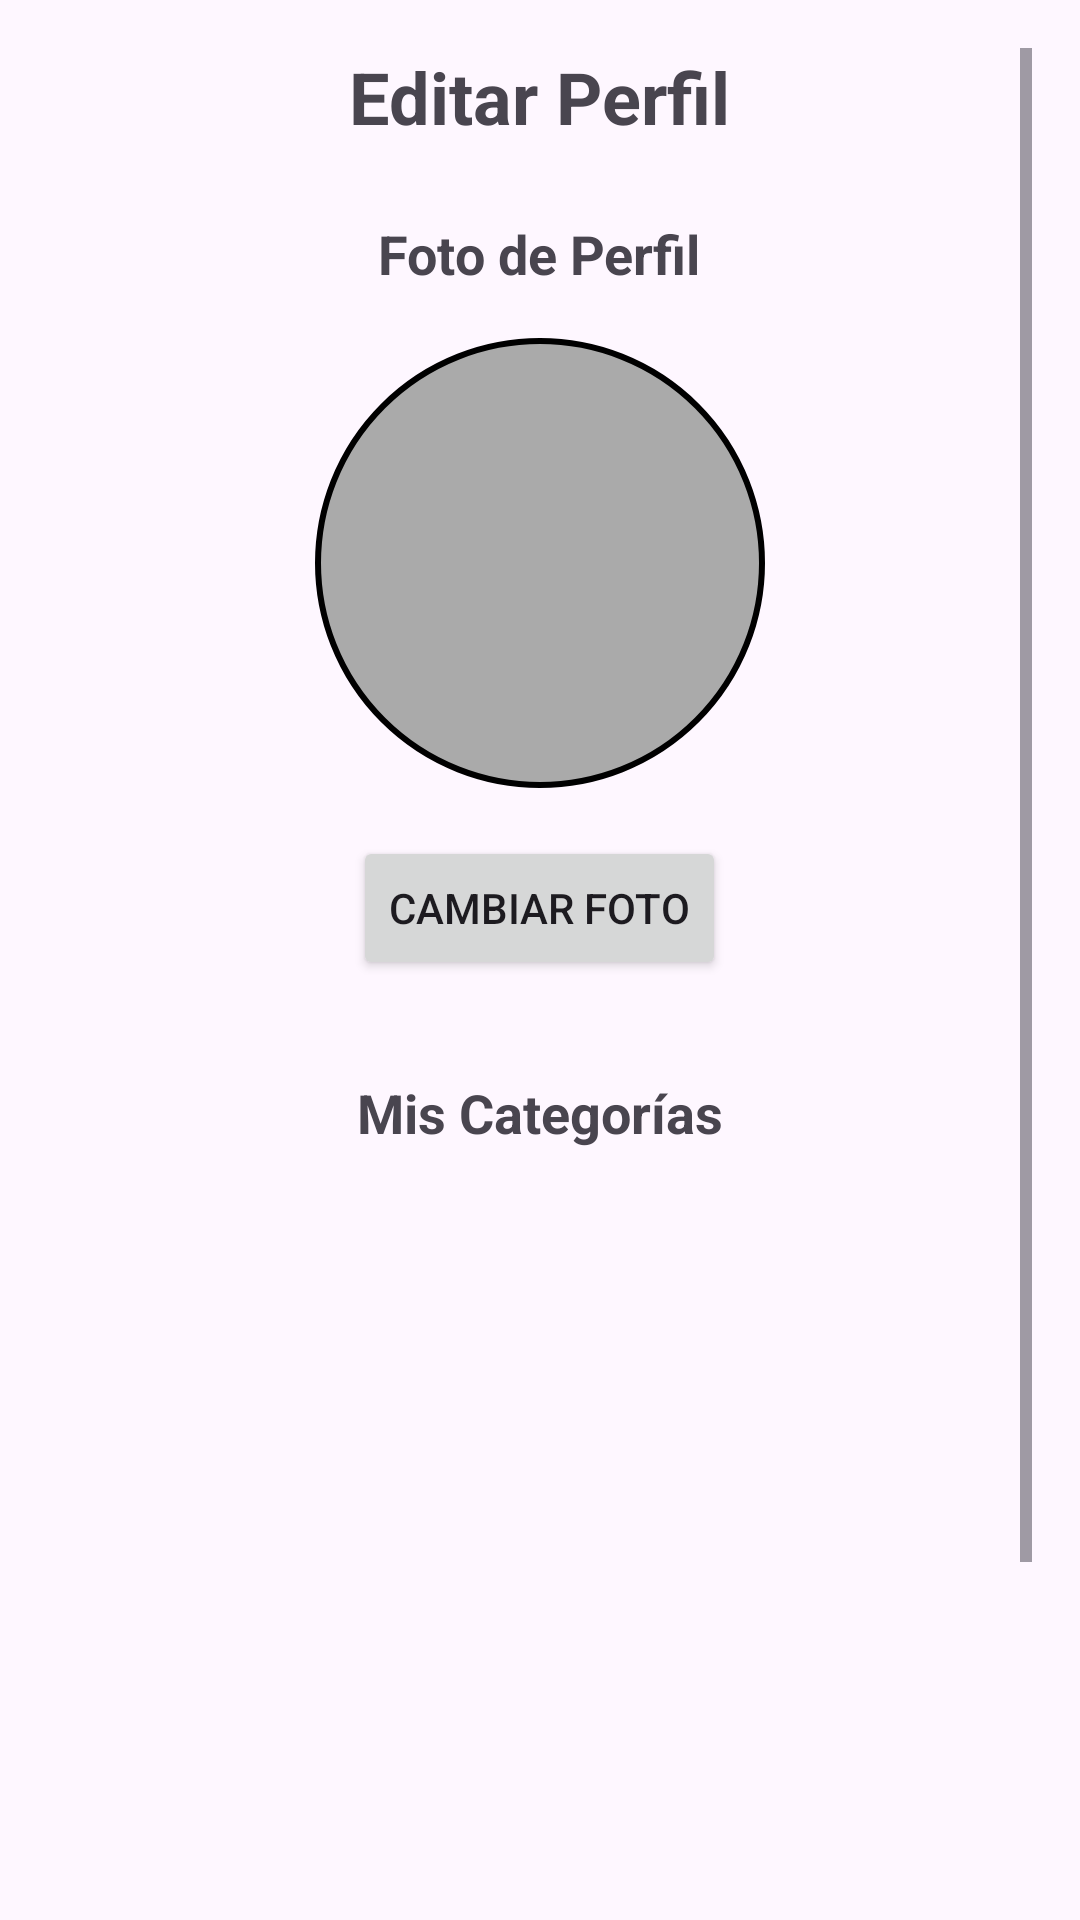

Write the Android layout XML for this screen, with the resource values it uses.
<!-- AndroidManifest.xml: application theme Theme.proyectoapptrabajador -->
<!-- res/layout/fragment_edit_profile.xml -->
<?xml version="1.0" encoding="utf-8"?>
<ScrollView xmlns:android="http://schemas.android.com/apk/res/android"
    xmlns:tools="http://schemas.android.com/tools"
    android:layout_width="match_parent"
    android:layout_height="match_parent"
    android:padding="16dp"
    tools:context=".ui.fragments.EditProfileFragment">

    <LinearLayout
        android:layout_width="match_parent"
        android:layout_height="wrap_content"
        android:orientation="vertical"
        android:gravity="center_horizontal">

        <TextView
            android:layout_width="wrap_content"
            android:layout_height="wrap_content"
            android:text="Editar Perfil"
            android:textSize="24sp"
            android:textStyle="bold"
            android:layout_marginBottom="24dp" />

        
        <TextView
            android:layout_width="wrap_content"
            android:layout_height="wrap_content"
            android:text="Foto de Perfil"
            android:textSize="18sp"
            android:textStyle="bold"
            android:layout_marginBottom="16dp" />

        <ImageView
            android:id="@+id/imgCurrentPhoto"
            android:layout_width="150dp"
            android:layout_height="150dp"
            android:layout_marginBottom="16dp"
            android:background="@drawable/circle_background"
            android:scaleType="centerCrop"
            android:src="@mipmap/ic_launcher" />

        <Button
            android:id="@+id/btnChangePhoto"
            android:layout_width="wrap_content"
            android:layout_height="wrap_content"
            android:text="Cambiar Foto"
            android:layout_marginBottom="32dp" />

        
        <TextView
            android:layout_width="wrap_content"
            android:layout_height="wrap_content"
            android:text="Mis Categorías"
            android:textSize="18sp"
            android:textStyle="bold"
            android:layout_marginBottom="16dp" />

        <androidx.recyclerview.widget.RecyclerView
            android:id="@+id/rvCategories"
            android:layout_width="match_parent"
            android:layout_height="300dp"
            android:layout_marginBottom="24dp" />

        
        <LinearLayout
            android:layout_width="match_parent"
            android:layout_height="wrap_content"
            android:orientation="horizontal"
            android:weightSum="2">

            <Button
                android:id="@+id/btnCancel"
                android:layout_width="0dp"
                android:layout_height="wrap_content"
                android:layout_weight="1"
                android:layout_marginEnd="8dp"
                android:text="Cancelar"
                android:backgroundTint="@android:color/darker_gray" />

            <Button
                android:id="@+id/btnSaveChanges"
                android:layout_width="0dp"
                android:layout_height="wrap_content"
                android:layout_weight="1"
                android:layout_marginStart="8dp"
                android:text="Guardar Cambios" />

        </LinearLayout>

    </LinearLayout>

</ScrollView>
<!-- resources referenced by this layout -->
<resources>
  <!-- drawable circle_background (drawable) -->
  <?xml version="1.0" encoding="utf-8"?>
  <shape xmlns:android="http://schemas.android.com/apk/res/android"
      android:shape="oval">
      <solid android:color="@android:color/darker_gray" />
      <stroke
          android:width="2dp"
          android:color="@android:color/black" />
  </shape>
  <style name="Theme.proyectoapptrabajador" parent="Base.Theme.proyectoapptrabajador" />
  <style name="Base.Theme.proyectoapptrabajador" parent="Theme.Material3.DayNight.NoActionBar">
          
          
      </style>
</resources>
